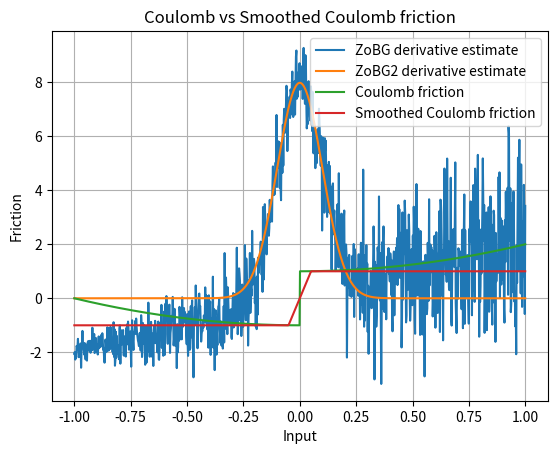

Generate this figure with matplotlib:
import numpy as np
import matplotlib.pyplot as plt

rng = np.random.default_rng()
sigma = 0.1
t = 0.1


def coulomb_friction(x):
    return x**2 + (-1 if x < 0 else 1)


def smoothed_coulomb_friction(x, t):
    assert t > 0
    return -1 if x < -t / 2 else 1 if x > t / 2 else 2 * x / t


def visualize_coulomb(t):
    x = np.linspace(-1, 1, 1000)
    y1 = np.array([coulomb_friction(l) for l in x])
    y2 = np.array([smoothed_coulomb_friction(l, t) for l in x])

    plt.plot(x, y1, label="Coulomb friction")
    plt.plot(x, y2, label="Smoothed Coulomb friction")

    plt.legend()
    plt.xlabel("Input")
    plt.ylabel("Friction")
    plt.title("Coulomb vs Smoothed Coulomb friction")
    plt.grid(True)
    plt.show()


def gaussian_pdf(x, mu=0.0, sigma=1.0):
    return 1.0 / (np.sqrt(2 * np.pi) * sigma) * np.exp(-0.5 * ((x - mu) / sigma) ** 2)


def zo_gradient(f, x, M=100):
    x = np.array([x], dtype=np.float64)
    omegas = np.random.normal(loc=0, scale=sigma, size=M)
    xs = x + omegas
    fx = np.array([f(xi) for xi in xs])
    glp = -omegas / (sigma**2)
    return -(fx * glp).sum(axis=0) / M


def fo_gradient(f, x, M=100):
    return 2 * gaussian_pdf(-x, mu=0, sigma=sigma)


def visualize_coulomb_derivatives():
    x = np.linspace(-1, 1, 1000)

    y1 = np.array(
        [
            zo_gradient(
                coulomb_friction,
                l,
            )
            for l in x
        ]
    )
    y2 = np.array(
        [
            fo_gradient(
                coulomb_friction,
                l,
            )
            for l in x
        ]
    )

    plt.plot(x, y1, label="ZoBG derivative estimate")
    plt.plot(x, y2, label="ZoBG2 derivative estimate")
    plt.legend()
    plt.grid(True)
    plt.show()


visualize_coulomb_derivatives()
visualize_coulomb(t)
